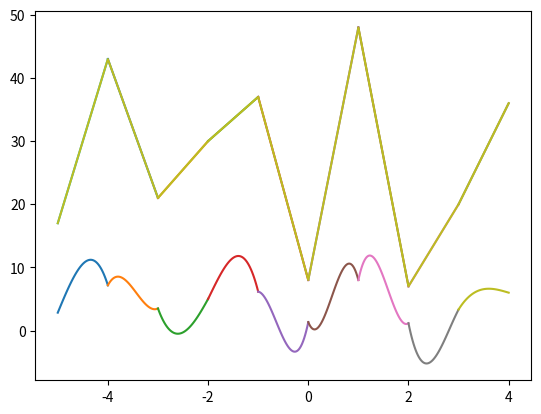

Source code (Python):
import numpy as np
from matplotlib import pyplot as plt


def get_A(n):
  res = np.zeros((n-2, n-2))
  for i in range(0, n-2):
    cur = np.zeros(n-2)
    for j in range(i-1, i+2):
      if j == i:
        cur[j] = 2/3
      elif j >= 0 and j < n-2:
        cur[j] = 1/6
    res[i] = cur
  return res


def get_H(n):
  res = np.zeros((n - 2, n))
  for i in range(0, n - 2):
    cur = np.zeros(n)
    for j in range(i, i+3):
      if j == i + 1:
        cur[j] = -2
      elif j < n:
        cur[j] = 1
    res[i] = cur
  return res


def get_m(n, f):
  A = get_A(n)
  H = get_H(n)
  return np.concatenate(([0], np.linalg.inv(A) @ H @ f, [0]))


def get_s(x, f):
  M = get_m(x.size, f)
  s = lambda p, i: M[i - 1] * ((x[i] - p)**3)/6 + M[i] * ((p - x[i-1])**3)/6 + (f[i - 1] - M[i-1])*(x[i] - p)/6 + (f[i] - M[i])*(p - x[i-1])/6
  return s


def get_L(x, f):
  def L(p, i):
    return (f[i - 1] * (x[i] - p) + f[i] * (p - x[i - 1])) / (x[i] - x[i - 1])
  return L


xx, step = np.linspace(-5, 4, 10, retstep=True)

assert step == 1
yy = np.random.randint(50, size=10)
print(yy)
s = get_s(xx, yy)
L = get_L(xx, yy)

pairs = list(zip(xx, xx[1:]))

for i in range(len(pairs)):
  first, second = pairs[i]
  x_hat = np.linspace(first, second, num=50)
  y_hat = [s(x, i + 1) for x in x_hat]
  plt.plot(x_hat, y_hat)
plt.show()
for i in range(len(pairs)):
  first, second = pairs[i]
  x_hat = np.linspace(first, second, num=50)
  y_hat = [L(x, i + 1) for x in x_hat]
  plt.plot(x_hat, y_hat)
plt.show()
plt.plot(xx, yy)
plt.show()